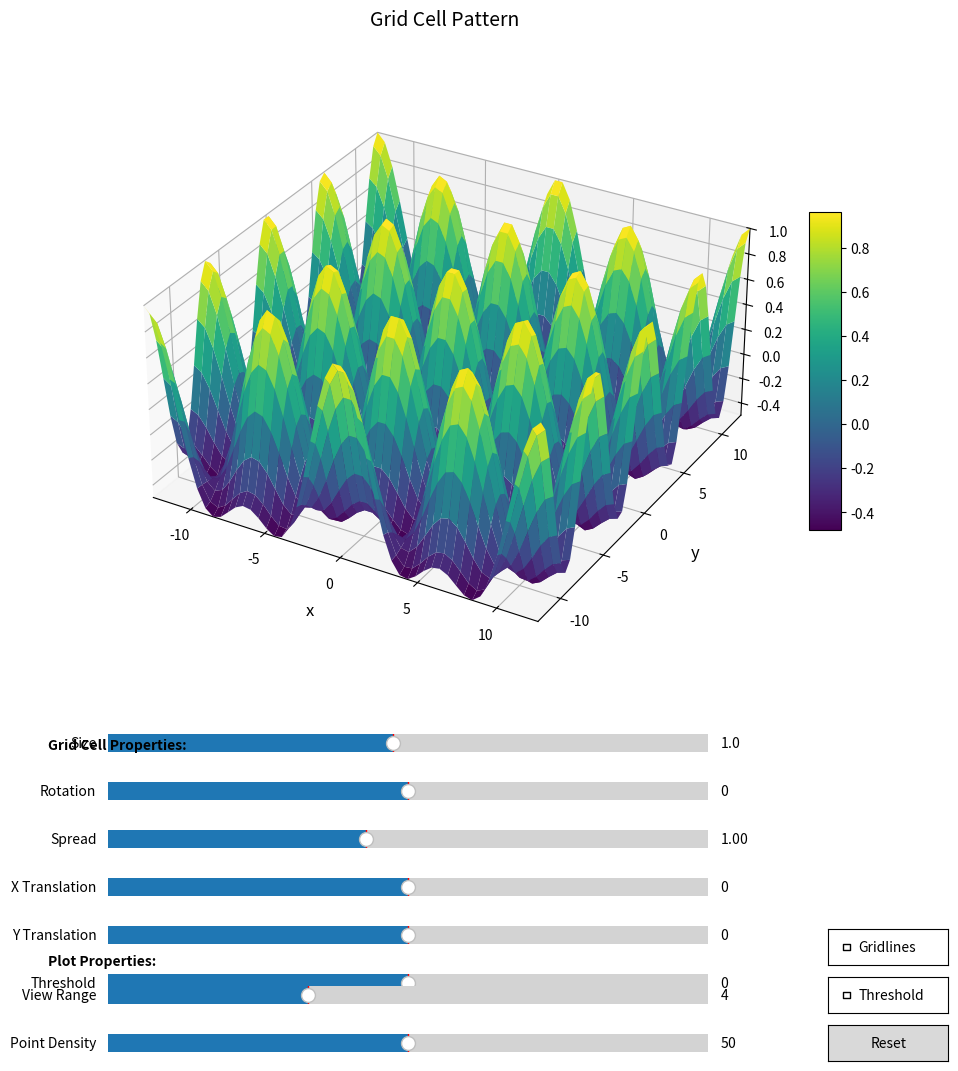

Recreate this plot in Python.
# %%
import numpy as np
import matplotlib.pyplot as plt
from mpl_toolkits.mplot3d import Axes3D
from matplotlib.widgets import Slider, Button, CheckButtons


def f(x, y, size=1.0, rotation=0.0, spread=1.0, x_trans=0.0, y_trans=0.0):
    """
    f(x, y) = cos(size*x_rot)
              + cos(0.5*size*x_rot + size*y_rot)
              + cos(0.5*size*x_rot - size*y_rot)
    Added size parameter to control overall scaling
    Added rotation parameter to rotate the pattern
    Added spread parameter to control peak separation
    Added x_trans and y_trans parameters for translation
    """
    # Apply translation
    x = x - x_trans
    y = y - y_trans
    # Convert rotation to radians and compute trig functions
    theta = np.radians(rotation)
    cos_t, sin_t = np.cos(theta), np.sin(theta)

    # Rotate coordinates
    x_rot = x * cos_t - y * sin_t
    y_rot = x * sin_t + y * cos_t

    # Calculate base pattern
    z = (
        np.cos(size * x_rot)
        + np.cos(0.5 * size * x_rot + size * y_rot)
        + np.cos(0.5 * size * x_rot - size * y_rot)
    )

    # Normalize to [-1, 1] range
    z = z / 3.0  # Since we're adding 3 cosines

    # Apply spread transformation
    z = np.sign(z) * np.power(np.abs(z), 1 / spread)

    return z


# Create a figure with adjusted size to accommodate sliders and labels
fig = plt.figure(figsize=(12, 12))

# Create main axes for the surface plot
ax = fig.add_subplot(111, projection="3d")
plt.subplots_adjust(bottom=0.35)  # Make more room for sliders and labels


# Initial plot setup function
def setup_initial_plot():
    # Get initial values
    initial_range = 4 * np.pi
    initial_density = 50  # Changed to match new default density

    # Create grid
    x = np.linspace(-initial_range, initial_range, initial_density)
    y = np.linspace(-initial_range, initial_range, initial_density)
    X, Y = np.meshgrid(x, y)

    # Compute initial surface
    Z = f(X, Y, size=1.0)
    surf = ax.plot_surface(X, Y, Z, cmap="viridis", edgecolor="none")

    # Set initial view limits
    ax.set_xlim(-initial_range, initial_range)
    ax.set_ylim(-initial_range, initial_range)
    ax.set_zlim(Z.min(), Z.max())
    ax.set_box_aspect([1, 1, 0.5])

    return surf


# Create initial surface plot
surf = setup_initial_plot()

# Add group labels
fig.text(0.15, 0.3, "Grid Cell Properties:", fontsize=10, fontweight="bold")
fig.text(0.15, 0.12, "Plot Properties:", fontsize=10, fontweight="bold")

# Grid Cell Properties group
size_slider_ax = plt.axes([0.2, 0.29, 0.5, 0.03])
rotation_slider_ax = plt.axes([0.2, 0.25, 0.5, 0.03])
spread_slider_ax = plt.axes([0.2, 0.21, 0.5, 0.03])
x_trans_slider_ax = plt.axes([0.2, 0.17, 0.5, 0.03])
y_trans_slider_ax = plt.axes([0.2, 0.13, 0.5, 0.03])
threshold_slider_ax = plt.axes([0.2, 0.09, 0.5, 0.03])

# Plot Properties group
range_slider_ax = plt.axes([0.2, 0.08, 0.5, 0.03])
density_slider_ax = plt.axes([0.2, 0.04, 0.5, 0.03])

# Reset button and checkboxes
reset_ax = plt.axes([0.8, 0.04, 0.1, 0.03])
gridlines_checkbox_ax = plt.axes([0.8, 0.12, 0.1, 0.03])
threshold_checkbox_ax = plt.axes([0.8, 0.08, 0.1, 0.03])

size_slider = Slider(
    ax=size_slider_ax,
    label="Size",
    valmin=0.1,
    valmax=2.0,
    valinit=1.0,
)

rotation_slider = Slider(
    ax=rotation_slider_ax,
    label="Rotation",
    valmin=-180.0,
    valmax=180.0,
    valinit=0.0,
)

spread_slider = Slider(
    ax=spread_slider_ax,
    label="Spread",
    valmin=0.25,
    valmax=2.0,
    valinit=1.0,
)

x_trans_slider = Slider(
    ax=x_trans_slider_ax,
    label="X Translation",
    valmin=-5.0,
    valmax=5.0,
    valinit=0.0,
)

y_trans_slider = Slider(
    ax=y_trans_slider_ax,
    label="Y Translation",
    valmin=-5.0,
    valmax=5.0,
    valinit=0.0,
)

range_slider = Slider(
    ax=range_slider_ax,
    label="View Range",
    valmin=1.0,
    valmax=10.0,
    valinit=4.0,  # Starting at 4 since that was our original multiplier
)

density_slider = Slider(
    ax=density_slider_ax,
    label="Point Density",
    valmin=25,
    valmax=75,
    valinit=50,
    valstep=5,  # Step by 5 points for smoother changes
)

# Add checkboxes
gridlines_checkbox = CheckButtons(gridlines_checkbox_ax, ["Gridlines"], [False])
threshold_checkbox = CheckButtons(threshold_checkbox_ax, ["Threshold"], [False])

# Add threshold slider
threshold_slider = Slider(
    ax=threshold_slider_ax,
    label="Threshold",
    valmin=-1.0,
    valmax=1.0,
    valinit=0.0,
    valstep=0.1,
)


# Update function for the slider
def update(val):
    global surf  # Ensure surf is updated

    # Remove previous surface plot
    for coll in ax.collections:
        coll.remove()

    # Update grid resolution
    current_range = range_slider.val * np.pi
    current_density = int(density_slider.val)  # Ensure it's an integer

    # Generate higher-resolution grid
    x = np.linspace(-current_range, current_range, current_density)
    y = np.linspace(-current_range, current_range, current_density)
    X_new, Y_new = np.meshgrid(x, y)

    # Compute function values
    Z = f(
        X_new,
        Y_new,
        size=size_slider.val,
        rotation=rotation_slider.val,
        spread=spread_slider.val,
        x_trans=x_trans_slider.val,
        y_trans=y_trans_slider.val,
    )

    # Apply threshold if enabled
    if threshold_checkbox.get_status()[0]:
        Z_masked = np.ma.masked_where(Z < threshold_slider.val, Z)
    else:
        Z_masked = Z

    # Update the surface plot with gridlines based on checkbox state
    show_gridlines = gridlines_checkbox.get_status()[0]
    surf = ax.plot_surface(
        X_new,
        Y_new,
        Z_masked,
        cmap="viridis",
        edgecolor="k" if show_gridlines else None,
        rstride=1,
        cstride=1,
    )
    # Ensure the axes reflect the updated density
    ax.set_xlim(-current_range, current_range)
    ax.set_ylim(-current_range, current_range)
    ax.set_zlim(Z.min(), Z.max())
    ax.set_box_aspect([1, 1, 0.5])

    # Update labels and title
    ax.set_xlabel("x", fontsize=12, labelpad=10)
    ax.set_ylabel("y", fontsize=12, labelpad=10)
    ax.set_zlabel("f(x, y)", fontsize=12, labelpad=10)
    ax.set_title("Grid Cell Pattern", fontsize=14, pad=20)

    fig.canvas.draw_idle()


# Create reset button
reset_button = Button(reset_ax, "Reset", hovercolor="0.975")


# Reset function
def reset(event):
    size_slider.reset()
    rotation_slider.reset()
    spread_slider.reset()
    x_trans_slider.reset()
    y_trans_slider.reset()
    range_slider.reset()
    density_slider.reset()
    threshold_slider.reset()


# Function to handle checkbox changes
def on_checkbox_clicked(label):
    update(None)  # Trigger update to refresh the plot


# Register the update function with all controls
size_slider.on_changed(update)
rotation_slider.on_changed(update)
spread_slider.on_changed(update)
x_trans_slider.on_changed(update)
y_trans_slider.on_changed(update)
range_slider.on_changed(update)
density_slider.on_changed(update)
threshold_slider.on_changed(update)
reset_button.on_clicked(reset)
gridlines_checkbox.on_clicked(on_checkbox_clicked)
threshold_checkbox.on_clicked(on_checkbox_clicked)

# Set initial labels and title
ax.set_xlabel("x", fontsize=12, labelpad=10)
ax.set_ylabel("y", fontsize=12, labelpad=10)
ax.set_zlabel("f(x, y)", fontsize=12, labelpad=10)
ax.set_title("Grid Cell Pattern", fontsize=14, pad=20)

# Set tick label sizes
ax.tick_params(axis="both", which="major", labelsize=10)

# Add color bar
fig.colorbar(surf, shrink=0.5, aspect=10)

plt.show()
